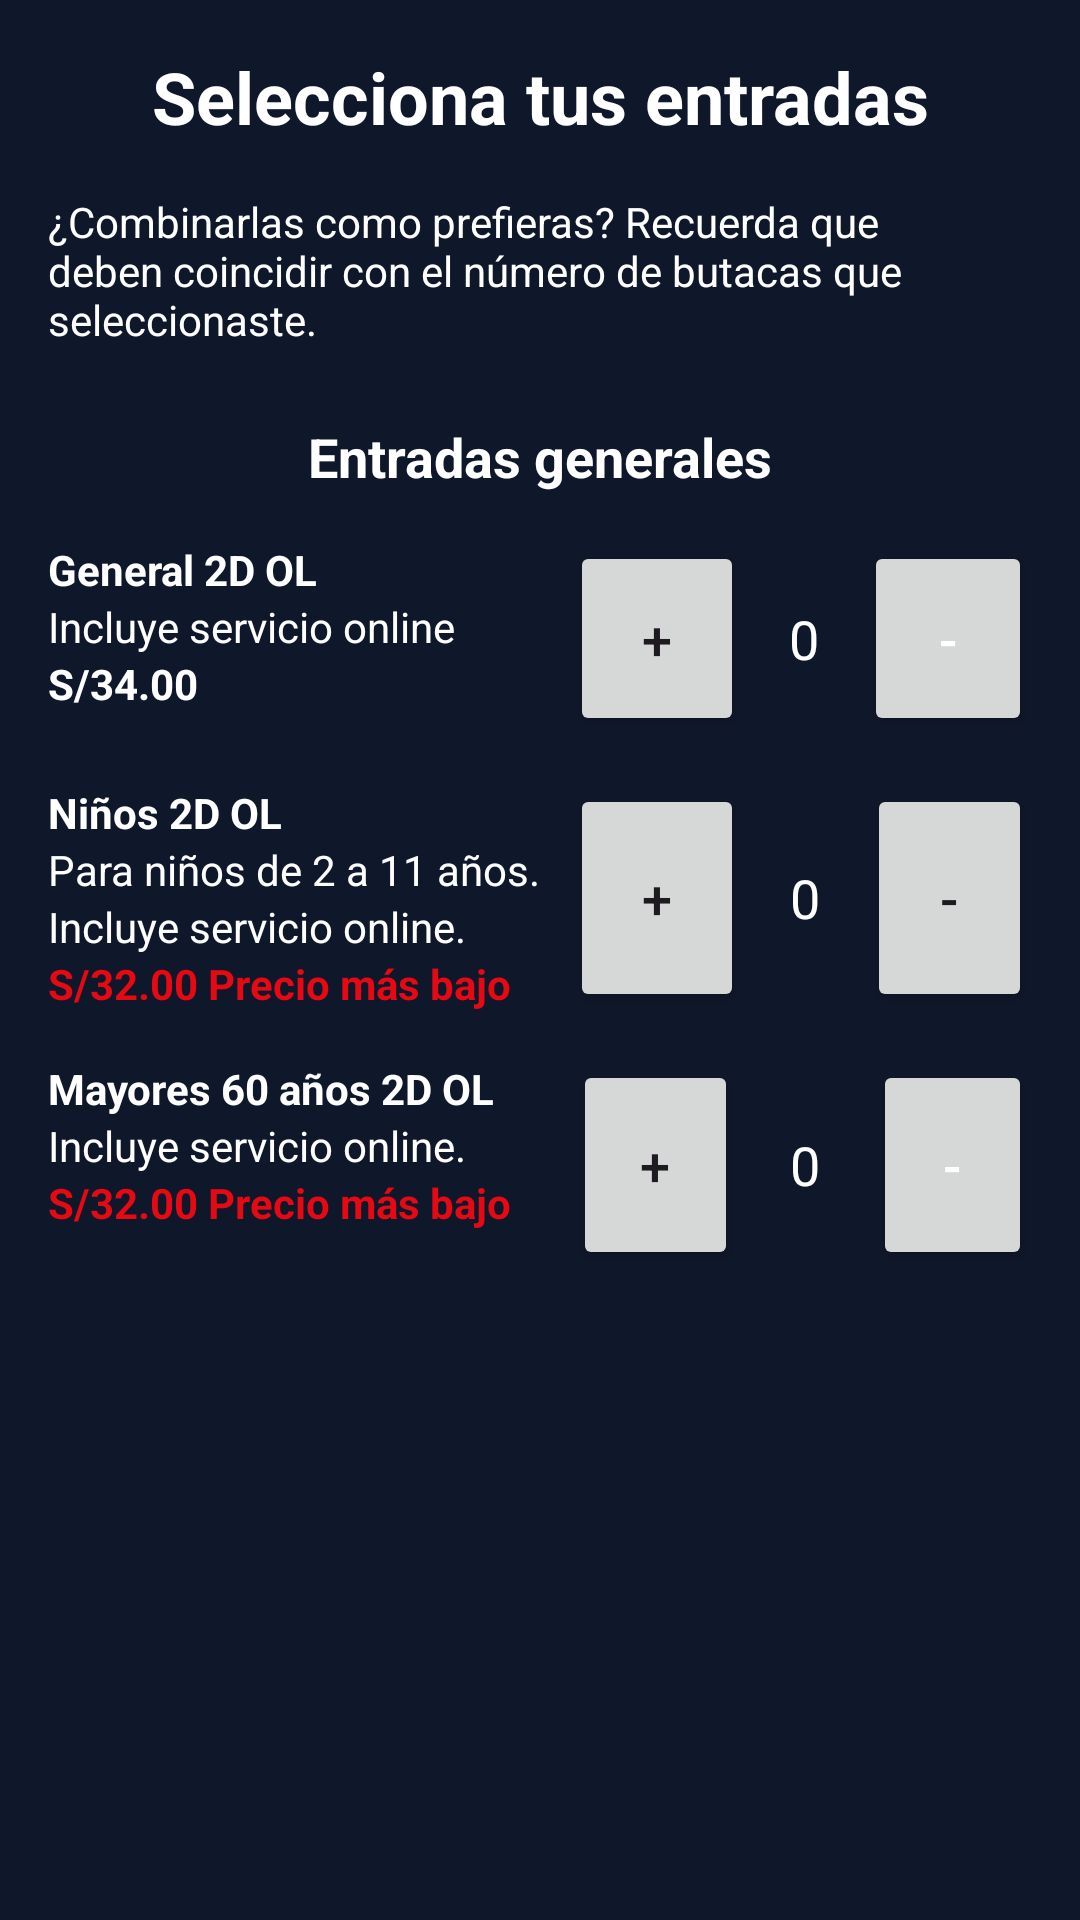

This screen was rendered from an Android layout file. Write that file and the resources it references.
<!-- AndroidManifest.xml: application theme Theme.Cinerama -->
<!-- res/layout/fragment_ticket_amount_.xml -->
<?xml version="1.0" encoding="utf-8"?>
<ScrollView xmlns:android="http://schemas.android.com/apk/res/android"
    xmlns:tools="http://schemas.android.com/tools"
    android:layout_width="match_parent"
    android:layout_height="match_parent"
    android:background="@color/colorFondo"
    tools:context=".desing.peliculas.fragments.ticket_amount_Fragment">

    <LinearLayout
        android:layout_width="match_parent"
        android:layout_height="wrap_content"
        android:orientation="vertical"
        android:padding="16dp">

        <TextView
            android:layout_width="match_parent"
            android:layout_height="wrap_content"
            android:text="Selecciona tus entradas"
            android:textSize="24sp"
            android:textStyle="bold"
            android:textColor="@color/white"
            android:gravity="center"
            android:layout_marginBottom="16dp"/>

        <TextView
            android:layout_width="match_parent"
            android:layout_height="wrap_content"
            android:text="¿Combinarlas como prefieras? Recuerda que deben coincidir con el número de butacas que seleccionaste."
            android:textSize="14sp"
            android:textColor="@color/white"
            android:layout_marginBottom="24dp"/>

        <TextView
            android:layout_width="match_parent"
            android:layout_height="wrap_content"
            android:text="Entradas generales"
            android:textAlignment="center"
            android:textColor="@color/white"
            android:textSize="18sp"
            android:textStyle="bold"
            android:layout_marginBottom="16dp"/>

        <LinearLayout
            android:layout_width="match_parent"
            android:layout_height="wrap_content"
            android:orientation="vertical">

            
            <LinearLayout
                android:layout_width="match_parent"
                android:layout_height="wrap_content"
                android:orientation="horizontal"
                android:layout_marginBottom="16dp">

                <LinearLayout
                    android:layout_width="208dp"
                    android:layout_height="match_parent"
                    android:layout_weight="1"
                    android:orientation="vertical">

                    <TextView
                        android:id="@+id/txt_type_general"
                        android:layout_width="wrap_content"
                        android:layout_height="wrap_content"
                        android:text="General 2D OL"
                        android:textColor="@color/white"

                        android:textStyle="bold" />

                    <TextView
                        android:layout_width="wrap_content"
                        android:layout_height="wrap_content"
                        android:text="Incluye servicio online"
                        android:textColor="@color/white" />


                    <TextView
                        android:id="@+id/txt_price_general"
                        android:layout_width="wrap_content"
                        android:layout_height="wrap_content"
                        android:text="S/34.00"
                        android:textColor="@color/white"
                        android:textStyle="bold" />
                </LinearLayout>

                <LinearLayout
                    android:layout_width="wrap_content"
                    android:layout_height="wrap_content"
                    android:orientation="horizontal">

                    <Button
                        android:id="@+id/btn_increment_general"
                        android:layout_width="58dp"
                        android:layout_height="65dp"
                        android:text="+"
                        android:textSize="18sp" />

                    <TextView
                        android:id="@+id/txt_general_amount"
                        android:layout_width="40dp"
                        android:layout_height="65dp"
                        android:gravity="center"
                        android:text="0"
                        android:textColor="@color/white"
                        android:textSize="18sp" />

                    <Button
                        android:id="@+id/btn_decrement_general"
                        android:layout_width="56dp"
                        android:layout_height="match_parent"
                        android:text="-"
                        android:textColor="@color/white"
                        android:textSize="18sp" />
                </LinearLayout>
            </LinearLayout>

            
            <LinearLayout
                android:layout_width="match_parent"
                android:layout_height="wrap_content"
                android:orientation="horizontal"
                android:layout_marginBottom="16dp">

                <LinearLayout
                    android:layout_width="0dp"
                    android:layout_height="wrap_content"
                    android:layout_weight="1"
                    android:orientation="vertical">

                    <TextView
                        android:id="@+id/txt_type_child"
                        android:layout_width="wrap_content"
                        android:textColor="@color/white"
                        android:layout_height="wrap_content"
                        android:text="Niños 2D OL"
                        android:textStyle="bold"/>

                    <TextView
                        android:layout_width="wrap_content"
                        android:layout_height="wrap_content"
                        android:textColor="@color/white"
                        android:text="Para niños de 2 a 11 años."/>

                    <TextView
                        android:layout_width="wrap_content"
                        android:layout_height="wrap_content"

                        android:textColor="@color/white"
                        android:text="Incluye servicio online."/>

                    <TextView
                        android:layout_width="wrap_content"
                        android:layout_height="wrap_content"
                        android:text="S/32.00 Precio más bajo"
                        android:id="@+id/txt_price_child"
                        android:textStyle="bold"
                        android:textColor="@color/colorText"/>
                </LinearLayout>

                <LinearLayout
                    android:layout_width="wrap_content"
                    android:layout_height="wrap_content"
                    android:orientation="horizontal">

                    <Button
                        android:id="@+id/btn_increment_child"
                        android:layout_width="58dp"
                        android:layout_height="76dp"
                        android:text="+"
                        android:textSize="18sp" />

                    <TextView
                        android:id="@+id/txt_child_amount"
                        android:layout_width="41dp"
                        android:layout_height="76dp"
                        android:gravity="center"
                        android:text="0"
                        android:textColor="@color/white"
                        android:textSize="18sp" />

                    <Button
                        android:id="@+id/btn_decrement_child"
                        android:layout_width="55dp"
                        android:layout_height="76dp"
                        android:text="-"
                        android:textSize="18sp" />
                </LinearLayout>
            </LinearLayout>

            
            <LinearLayout
                android:layout_width="match_parent"
                android:layout_height="wrap_content"
                android:orientation="horizontal">

                <LinearLayout
                    android:layout_width="0dp"
                    android:layout_height="match_parent"
                    android:layout_weight="1"
                    android:orientation="vertical">

                    <TextView
                        android:id="@+id/txt_type_senor"
                        android:layout_width="wrap_content"
                        android:layout_height="wrap_content"
                        android:text="Mayores 60 años 2D OL"
                        android:textColor="@color/white"
                        android:textStyle="bold" />

                    <TextView
                        android:layout_width="wrap_content"
                        android:layout_height="wrap_content"
                        android:text="Incluye servicio online."
                        android:textColor="@color/white" />

                    <TextView
                        android:id="@+id/txt_price_senor"
                        android:layout_width="wrap_content"
                        android:layout_height="wrap_content"
                        android:text="S/32.00 Precio más bajo"
                        android:textColor="@color/colorText"

                        android:textStyle="bold" />
                </LinearLayout>

                <LinearLayout
                    android:layout_width="wrap_content"
                    android:layout_height="wrap_content"
                    android:orientation="horizontal">

                    <Button
                        android:id="@+id/btn_increment_senior"
                        android:layout_width="55dp"
                        android:layout_height="70dp"
                        android:text="+"
                        android:textSize="18sp" />

                    <TextView
                        android:id="@+id/txt_senior_amount"
                        android:layout_width="45dp"
                        android:layout_height="70dp"
                        android:gravity="center"
                        android:text="0"
                        android:textColor="@color/white"
                        android:textSize="18sp" />

                    <Button
                        android:id="@+id/btn_decrement_senior"
                        android:layout_width="53dp"
                        android:layout_height="70dp"
                        android:text="-"
                        android:textColor="@color/white"
                        android:textSize="18sp" />
                </LinearLayout>


            </LinearLayout>

            <TextView
                android:id="@+id/txt_remaining_seats"
                android:layout_width="match_parent"
                android:layout_marginTop="16dp"
                android:layout_height="29dp"
                android:textAlignment="center"
                android:textColor="@color/colorText"
                android:textStyle="bold" />
        </LinearLayout>
    </LinearLayout>
</ScrollView>
<!-- resources referenced by this layout -->
<resources>
  <color name="colorFondo">#0f172a</color>
  <color name="colorText">#e50914</color>
  <color name="white">#FFFFFFFF</color>
  <style name="Theme.Cinerama" parent="Base.Theme.Cinerama" />
  <style name="Base.Theme.Cinerama" parent="Theme.Material3.DayNight.NoActionBar">
          
          
      </style>
</resources>
